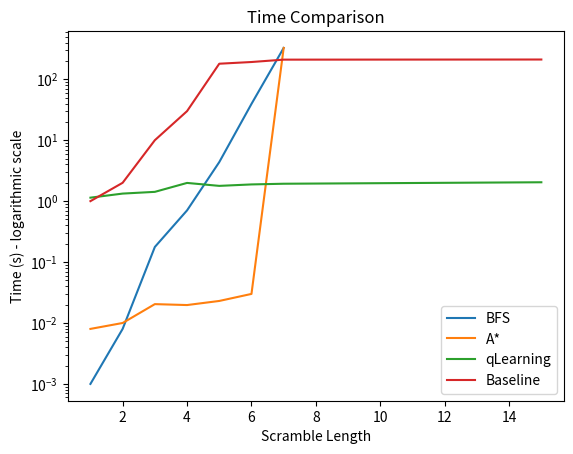

This figure's Python source:
# 3x3 Win percentage
import matplotlib.pyplot as plt

bfs = [None, 0.001,
       0.008,
       0.177,
       0.705,
       4.37,
       39.4,
       327, None]
astar = [None, 0.008,
         0.01,
         0.0204,
         0.0197,
         0.023,
         0.03,
         327, None]
qlearning = [None, 1.14,
             1.33,
             1.42,
             1.99,
             1.78,
             1.88,
             1.93, 2.04]

manual_baseline = [None, 1, 2, 10, 30, 180, 192, 210, 211]
scrabmle_length = [None, 1, 2, 3, 4, 5, 6, 7, 15]

plt.plot(scrabmle_length, bfs, label="BFS")
plt.plot(scrabmle_length, astar, label="A*")
plt.plot(scrabmle_length, qlearning, label="qLearning")
plt.plot(scrabmle_length, manual_baseline, label="Baseline")
plt.xlabel("Scramble Length")
plt.ylabel("Time (s) - logarithmic scale")
plt.yscale("log")
plt.title("Time Comparison")
plt.legend()
plt.show()
